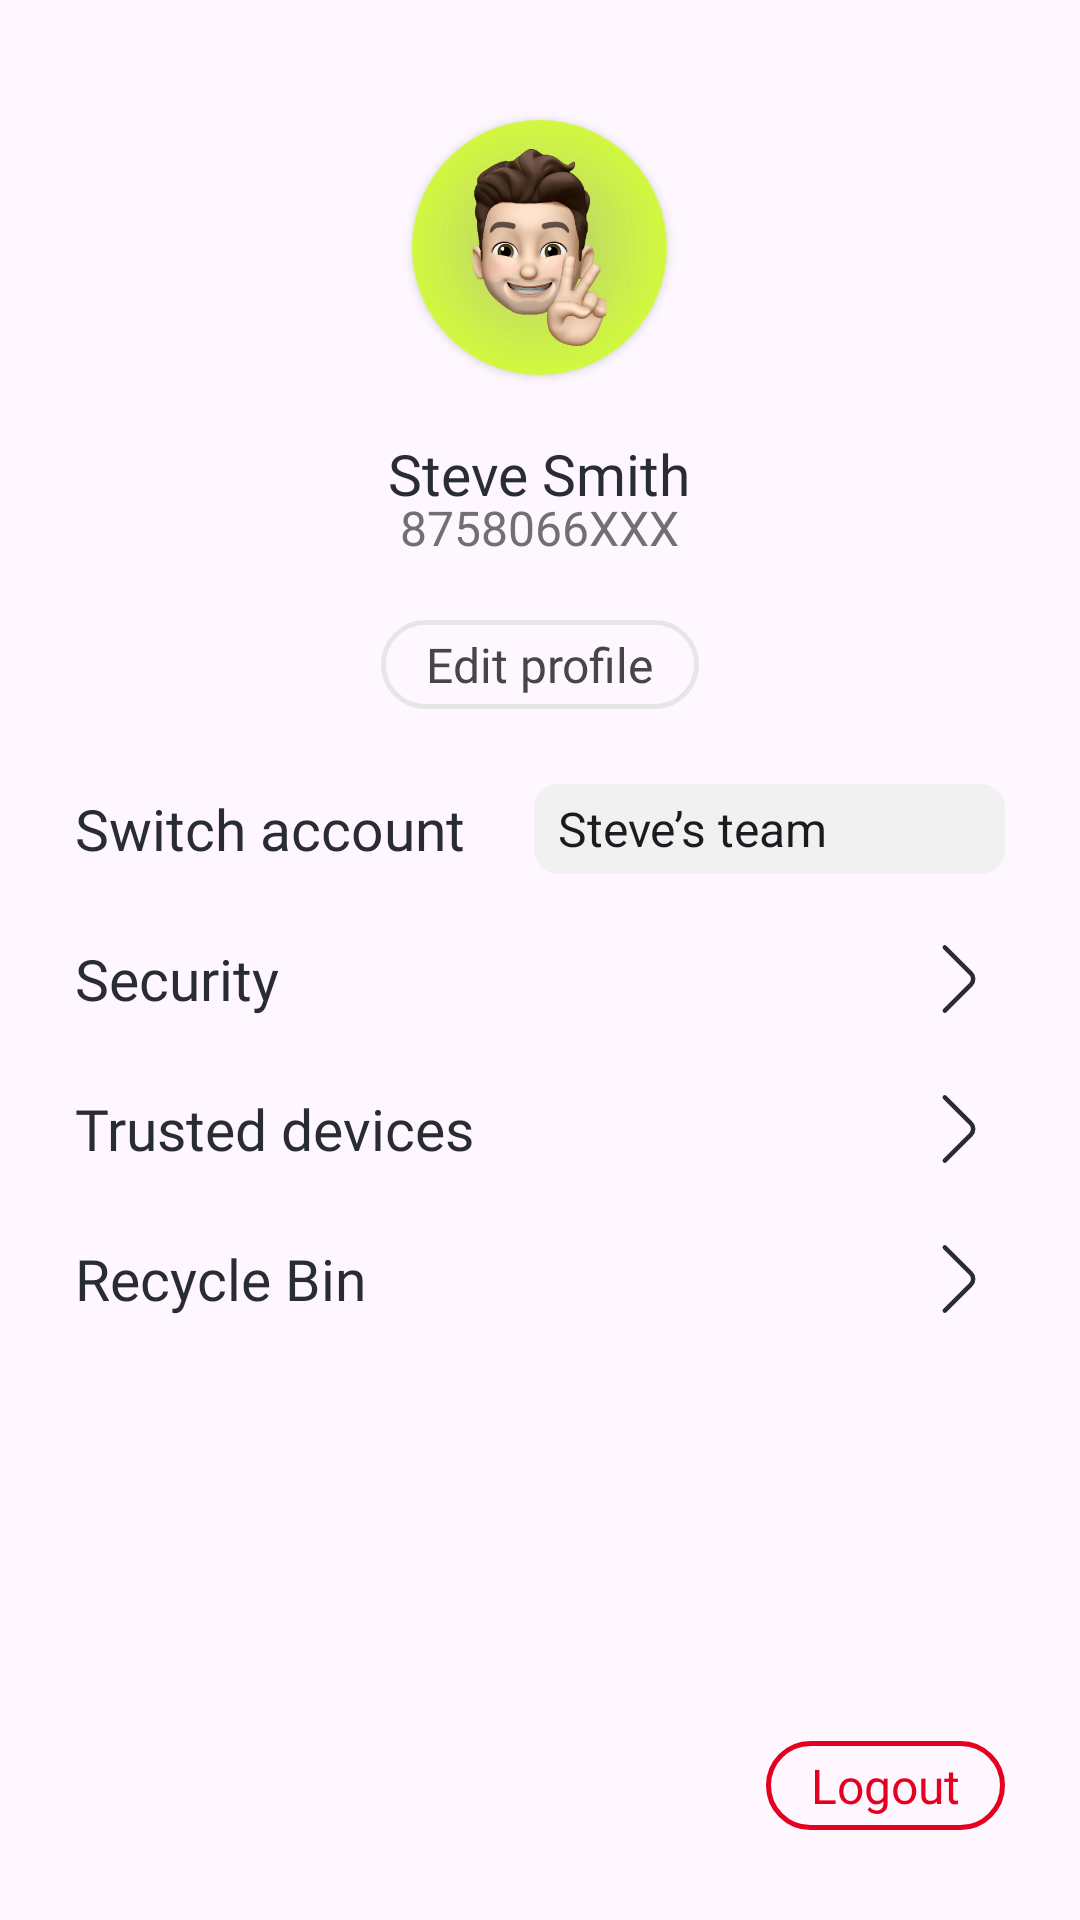

Here is an Android app screen rendered from its layout file. Give the layout XML and the strings, colors and styles it references.
<!-- AndroidManifest.xml: application theme Theme.PassCode2 -->
<!-- res/layout/fragment_profile.xml -->
<?xml version="1.0" encoding="utf-8"?>
<androidx.constraintlayout.widget.ConstraintLayout xmlns:android="http://schemas.android.com/apk/res/android"
    xmlns:tools="http://schemas.android.com/tools"
    android:layout_width="match_parent"
    android:layout_height="match_parent"
    xmlns:app="http://schemas.android.com/apk/res-auto"
    android:orientation="vertical"
    tools:context=".ui.profile.ProfileFragment">

    <ProgressBar
        android:id="@+id/pro"
        android:layout_width="70dp"
        android:layout_height="70dp"
        android:elevation="5dp"
        android:visibility="gone"
        app:layout_constraintBottom_toBottomOf="parent"
        app:layout_constraintEnd_toEndOf="parent"
        app:layout_constraintStart_toStartOf="parent"
        app:layout_constraintTop_toTopOf="parent" />

    <LinearLayout
        android:id="@+id/linearLayout6"
        android:layout_width="match_parent"
        android:layout_height="wrap_content"
        android:layout_marginHorizontal="25dp"
        android:orientation="vertical"
        app:layout_constraintEnd_toEndOf="parent"
        app:layout_constraintStart_toStartOf="parent"
        app:layout_constraintTop_toTopOf="parent">


        <androidx.cardview.widget.CardView
            android:layout_width="85dp"
            android:layout_height="85dp"
            android:layout_gravity="center_horizontal"
            android:layout_marginTop="40dp"
            app:cardCornerRadius="150dp">

            <ImageView
                android:layout_width="match_parent"
                android:layout_height="match_parent"
                android:src="@drawable/model_ic" />

        </androidx.cardview.widget.CardView>

        <TextView
            android:id="@+id/tvName"
            android:layout_width="wrap_content"
            android:layout_height="wrap_content"
            android:layout_gravity="center"
            android:layout_marginTop="20dp"
            android:fontFamily="@font/poppins"
            android:gravity="center_vertical"
            android:text="Steve Smith"
            android:textColor="@color/black"
            android:textSize="19sp" />

        <TextView
            android:id="@+id/tvEmail"
            android:layout_width="wrap_content"
            android:layout_height="wrap_content"
            android:layout_gravity="center"
            android:layout_marginTop="-6dp"
            android:fontFamily="@font/poppins"
            android:gravity="center_vertical"
            android:text="8758066XXX"
            android:textColor="#707070"
            android:textSize="16sp" />

        <TextView
            android:id="@+id/btnEditProfile"
            android:layout_width="wrap_content"
            android:layout_height="wrap_content"
            android:layout_gravity="center"
            android:layout_marginTop="20dp"
            android:background="@drawable/textview_round_boarder_2"
            android:fontFamily="@font/poppins"
            android:gravity="center_vertical"
            android:paddingHorizontal="15dp"
            android:paddingVertical="4dp"
            android:text="@string/edit_profile"
            android:textColor="#464646"
            android:textSize="16sp" />

        <LinearLayout
            android:layout_width="match_parent"
            android:layout_height="wrap_content"
            android:layout_marginTop="15dp"
            android:orientation="horizontal">

            <TextView
                android:layout_width="wrap_content"
                android:layout_height="50dp"
                android:layout_gravity="center"
                android:layout_weight="1"
                android:fontFamily="@font/poppins"
                android:gravity="center_vertical"
                android:text="@string/switch_account"
                android:textColor="@color/black"
                android:textSize="19sp" />

            <androidx.constraintlayout.widget.ConstraintLayout
                android:layout_width="wrap_content"
                android:layout_height="wrap_content"
                android:layout_gravity="center_vertical"
                android:layout_weight="1">


                <Spinner
                    android:id="@+id/spinner"
                    android:layout_width="match_parent"
                    android:layout_height="30dp"
                    android:layout_gravity="center_vertical"
                    android:layout_weight="1"
                    android:background="@drawable/search_box_bg"
                    android:entries="@array/profile_items"
                    app:layout_constraintBottom_toBottomOf="parent"
                    app:layout_constraintEnd_toEndOf="parent"
                    app:layout_constraintStart_toStartOf="parent"
                    app:layout_constraintTop_toTopOf="parent" />

                <ImageView
                    android:id="@+id/imageView"
                    android:layout_width="wrap_content"
                    android:layout_height="wrap_content"
                    android:layout_marginEnd="5dp"
                    android:src="@drawable/arrow_down_ic"
                    app:layout_constraintBottom_toBottomOf="parent"
                    app:layout_constraintEnd_toEndOf="parent"
                    app:layout_constraintTop_toTopOf="parent" />


            </androidx.constraintlayout.widget.ConstraintLayout>


        </LinearLayout>


        <TextView
            android:id="@+id/btnSecurity"
            android:layout_width="match_parent"
            android:layout_height="50dp"
            android:layout_gravity="center"
            android:drawableEnd="@drawable/arrow_next_ic"
            android:fontFamily="@font/poppins"
            android:gravity="center_vertical"
            android:text="@string/security"
            android:textColor="@color/black"
            android:textSize="19sp" />

        <TextView
            android:id="@+id/btnTrustedDevices"
            android:layout_width="match_parent"
            android:layout_height="50dp"
            android:layout_gravity="center"
            android:drawableEnd="@drawable/arrow_next_ic"
            android:fontFamily="@font/poppins"
            android:gravity="center_vertical"
            android:text="@string/trusted_devices"
            android:textColor="@color/black"
            android:textSize="19sp" />

        <TextView
            android:id="@+id/btnRecycleBin"
            android:layout_width="match_parent"
            android:layout_height="50dp"
            android:layout_gravity="center"
            android:drawableEnd="@drawable/arrow_next_ic"
            android:fontFamily="@font/poppins"
            android:gravity="center_vertical"
            android:text="@string/recycle_bin"
            android:textColor="@color/black"
            android:textSize="19sp" />

    </LinearLayout>

    <TextView
        android:id="@+id/btnLogout"
        android:layout_width="wrap_content"
        android:layout_height="wrap_content"
        android:layout_gravity="bottom"
        android:layout_marginBottom="30dp"
        android:background="@drawable/textview_round_boarder_2"
        android:backgroundTint="#E5001F"
        android:fontFamily="@font/poppins"
        android:gravity="bottom"
        android:paddingHorizontal="15dp"
        android:paddingVertical="4dp"
        android:text="@string/logout"
        android:textColor="#E5001F"
        android:textSize="16sp"
        app:layout_constraintBottom_toBottomOf="parent"
        app:layout_constraintEnd_toEndOf="@+id/linearLayout6" />

</androidx.constraintlayout.widget.ConstraintLayout>
<!-- resources referenced by this layout -->
<resources>
  <array name="profile_items">
          <item>Steve’s team</item>
          <item>Shubham’s team</item>
          <item>Gajanan’s team</item>
          <item>Sushil’s team</item>
          <item>Sanika’s team</item>
      </array>
  <color name="black">#292D32</color>
  <!-- drawable arrow_next_ic (drawable) -->
  <vector xmlns:android="http://schemas.android.com/apk/res/android"
      android:width="32dp"
      android:height="32dp"
      android:viewportWidth="32"
      android:viewportHeight="32">
    <path
        android:pathData="M11.933,5.44L20.627,14.133C21.653,15.16 21.653,16.84 20.627,17.867L11.933,26.56"
        android:strokeLineJoin="round"
        android:strokeWidth="1.5"
        android:fillColor="#00000000"
        android:strokeColor="#292D32"
        android:strokeLineCap="round"/>
  </vector>
  <!-- drawable model_ic: png bitmap (drawable, 215837 bytes) -->
  <!-- drawable search_box_bg (drawable) -->
  <?xml version="1.0" encoding="utf-8"?>
  <shape xmlns:android="http://schemas.android.com/apk/res/android"
  
      android:shape="rectangle">
      <solid android:color="#F1F1F1"/>
      <corners android:radius="8dp"/>
  
  </shape>
  <!-- drawable textview_round_boarder_2 (drawable) -->
  <?xml version="1.0" encoding="utf-8"?>
  <shape xmlns:android="http://schemas.android.com/apk/res/android"
  
      android:shape="rectangle">
      <solid android:color="#00FEFEFE"/>
      <stroke android:width="1.5dp"/>
      <stroke android:color="#E6E6E6"/>
      <corners android:radius="15dp"/>
  
  </shape>
  <string name="edit_profile">Edit profile</string>
  <string name="logout">Logout</string>
  <string name="recycle_bin">Recycle Bin</string>
  <string name="security">Security</string>
  <string name="switch_account">Switch account</string>
  <string name="trusted_devices">Trusted devices</string>
  <style name="Theme.PassCode2" parent="Base.Theme.PassCode2" />
  <style name="Base.Theme.PassCode2" parent="Theme.Material3.Light.NoActionBar">
          
          <item name="colorPrimary">#105DFA</item>
          <item name="android:statusBarColor">@color/white</item>
          <item name="android:windowLightStatusBar">true</item>
  
          <item name="bottomSheetDialogTheme">@style/AppBottomSheetDialogTheme</item>
  
      </style>
  <color name="white">#FEFEFE</color>
  <style name="AppBottomSheetDialogTheme" parent="Theme.Design.BottomSheetDialog">
          <item name="bottomSheetStyle">@style/AppModalStyle</item>
  
      </style>
  <style name="AppModalStyle" parent="Widget.Design.BottomSheet.Modal">
          <item name="android:background">@drawable/round_dialog</item>
      </style>
  <!-- drawable round_dialog (drawable) -->
  <?xml version="1.0" encoding="utf-8"?>
  <shape xmlns:android="http://schemas.android.com/apk/res/android"
      android:shape="rectangle">
      <solid android:color="#DFFFFFFF"/>
      <corners android:topLeftRadius="25dp"
          android:topRightRadius="25dp"/>
  
  </shape>
</resources>
